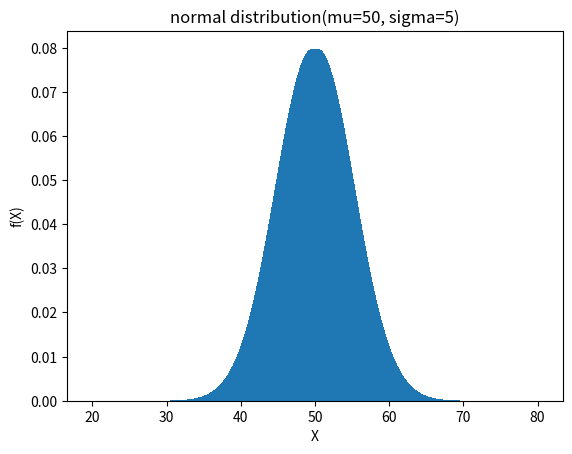

Generate this figure with matplotlib:
import numpy as np
from matplotlib import pyplot as plt
from scipy.stats import norm

mu=50
scale=5

x = np.arange(20, 80, 0.01)
y = norm.pdf(x, mu, scale) 

plt.bar(x, y)
plt.xlabel('X')
plt.ylabel('f(X)')
plt.title('normal distribution(mu=50, sigma=5)')
plt.show()
